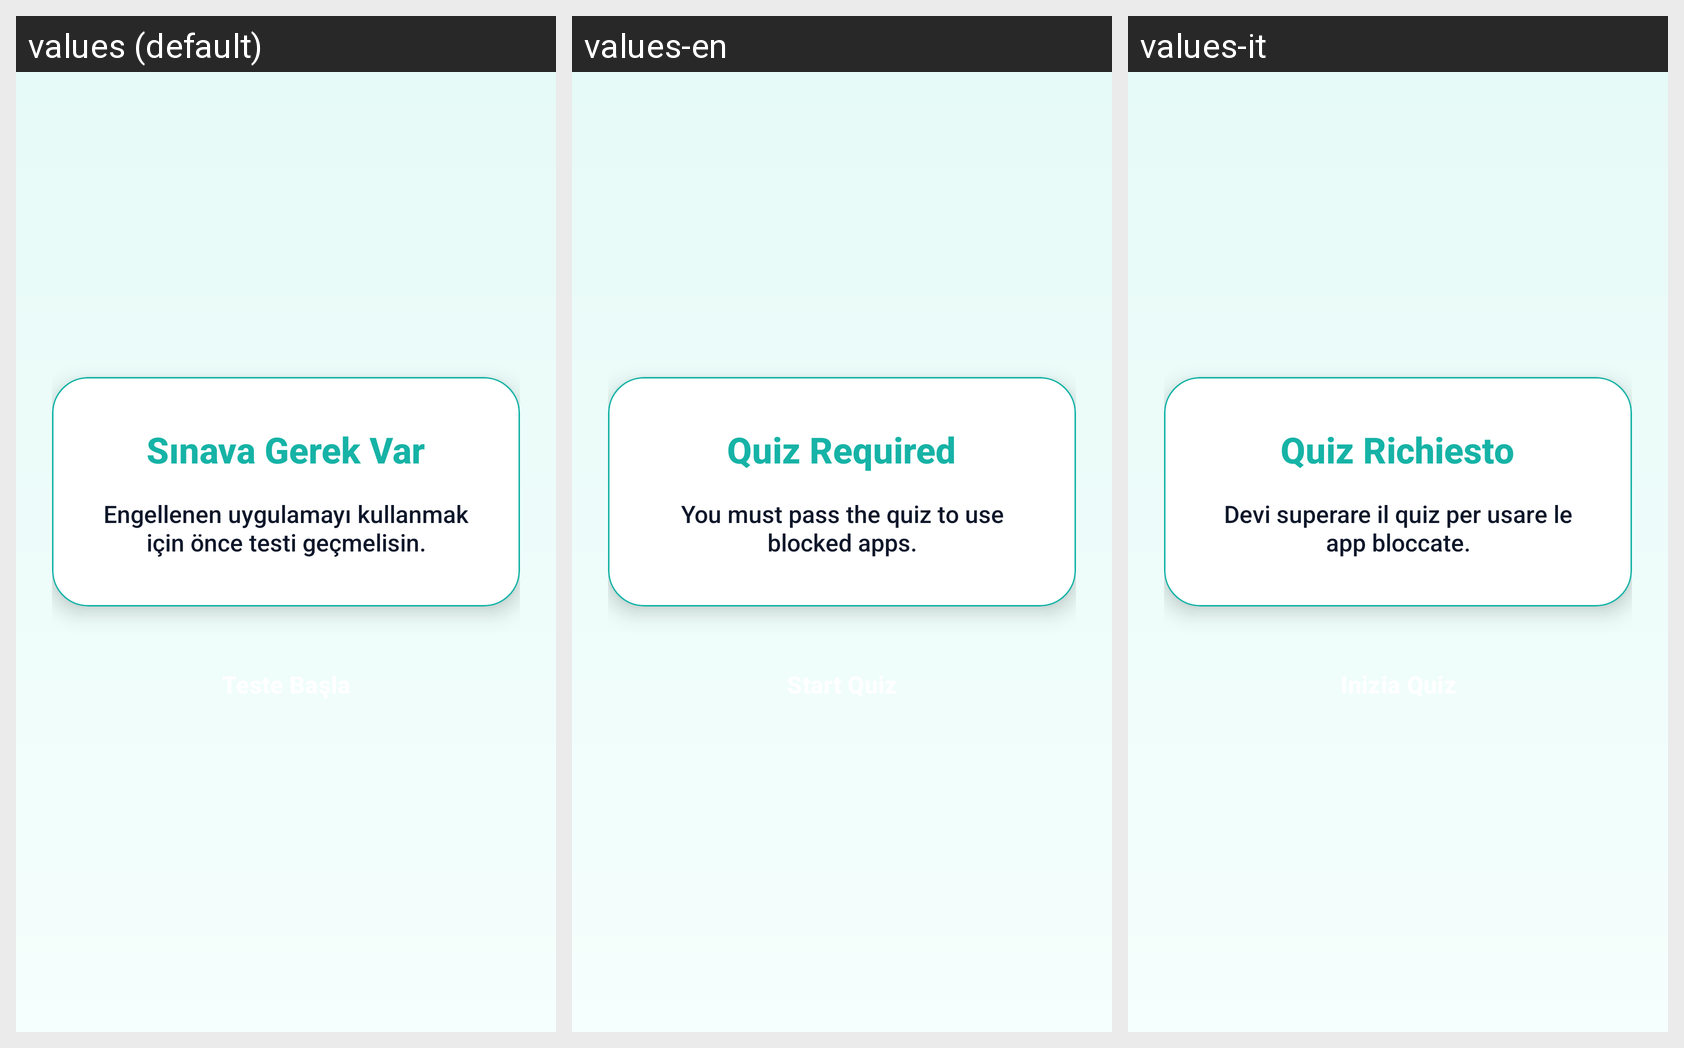

For this localized Android screen grid, give each drawn string resource with its value in every locale shown.
Android screen res/layout/activity_gate.xml rendered under 3 locales, left to right: values (default), values-en, values-it. Device: Nexus 5 (rendered at 1080×1920; each locale shown at half size, 540×960, under a caption strip naming it); theme Theme.BrainBuddy.
Strings drawn on this screen, with the default value and each locale's value (text and hints the layout hard-codes, and strings that could not be matched under every locale, appear in the picture but are not listed):

gate_title
  values: Sınava Gerek Var
  values-en: Quiz Required
  values-it: Quiz Richiesto

gate_quiz_required
  values: Engellenen uygulamayı kullanmak için önce testi geçmelisin.
  values-en: You must pass the quiz to use blocked apps.
  values-it: Devi superare il quiz per usare le app bloccate.
